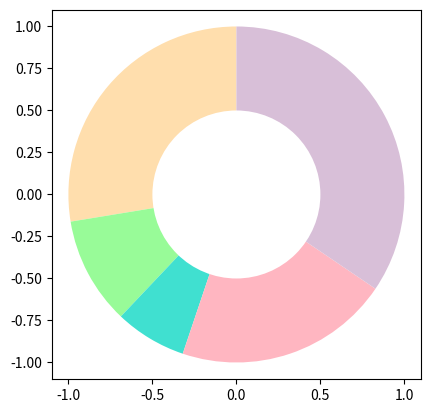

The script that saved this image:
import matplotlib.pyplot as plt

topics = [ 4000, 1500, 1000,3000, 5000]
colors_religion=['navajowhite','palegreen','turquoise','lightpink','thistle']
plt.pie(topics, colors=colors_religion, startangle=90,frame=True)
centre_circle = plt.Circle((0,0),0.5,color='black', fc='white',linewidth=0)
fig = plt.gcf()
fig.gca().add_artist(centre_circle)
# plt.legend(title="indicates", loc="lower right")
# plt.axis('equal')
# plt.tight_layout()
print('about to show!')
# plt.show()
plt.savefig('graph.png', transparent=True)